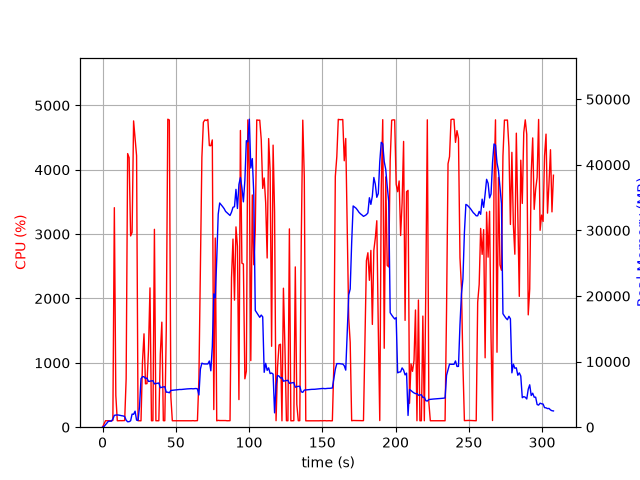

The table this chart was drawn from, first rows:
elapsed_time, nproc, cpu, mem_real, mem_virtual
4.506111145019531e-05, 1, 0.0, 10.08, 3186
1.006, 1, 48.7, 102.4, 774.8
2.013, 1, 100.3, 370.4, 1895
3.02, 1, 100.2, 630.4, 3175
4.028, 1, 99.3, 912.4, 3175
5.034, 1, 99.3, 923.3, 2663
6.042, 1, 100.3, 923.3, 2663
7.048, 1, 105.3, 1240, 6710
8.055, 1, 3411, 1809, 7391
9.062, 1, 493.4, 1848, 7463
10.07, 1, 100.3, 1867, 7567
11.08, 1, 100.3, 1846, 7567
12.08, 1, 102.2, 1794, 7567
13.09, 1, 101.3, 1750, 7567
14.1, 1, 102.2, 1715, 7567
15.11, 1, 103.3, 1629, 7567
16.11, 1, 751.8, 1072, 7639
17.13, 1, 4251, 825.4, 7671
18.14, 1, 4188, 846.4, 7671
19.16, 1, 2972, 977.8, 8337
20.17, 1, 3028, 1999, 8337
21.19, 1, 4759, 1961, 8337
22.21, 1, 4481, 2444, 8337
23.23, 1, 4219, 1079, 9361
24.23, 1, 101.3, 1020, 9361
25.24, 1, 100.2, 3137, 20971
26.25, 1, 99.2, 7397, 20971
27.26, 1, 1011, 7702, 21051
28.3, 1, 1451, 7696, 21051
29.31, 1, 674.1, 7427, 21051
30.34, 1, 677.5, 7492, 21051
31.34, 1, 1186, 6976, 21051
32.38, 1, 2164, 7019, 21051
33.39, 1, 100.2, 7058, 21051
34.4, 1, 101.2, 7091, 21051
35.41, 1, 3075, 6607, 21051
36.41, 1, 100.3, 6653, 21051
37.42, 1, 100.3, 6695, 21051
38.43, 1, 100.3, 6740, 21051
39.44, 1, 1137, 6024, 21051
40.48, 1, 1632, 6089, 21054
41.49, 1, 101.2, 6139, 21054
42.5, 1, 100.3, 6174, 21054
43.5, 1, 1521, 5338, 21054
44.54, 1, 4786, 5339, 21054
45.59, 1, 4774, 5247, 21054
46.63, 1, 471.0, 5602, 21092
47.63, 1, 100.3, 5626, 21092
48.64, 1, 100.3, 5652, 21092
49.65, 1, 99.3, 5676, 21092
50.66, 1, 100.3, 5700, 21092
51.66, 1, 99.3, 5724, 21092
52.67, 1, 100.2, 5750, 21092
53.68, 1, 101.3, 5747, 21092
54.69, 1, 100.3, 5771, 21092
55.69, 1, 99.3, 5795, 21092
56.7, 1, 100.1, 5821, 21092
57.71, 1, 101.2, 5838, 21092
58.72, 1, 99.2, 5848, 21092
59.73, 1, 100.0, 5874, 21092
... 245 more rows
